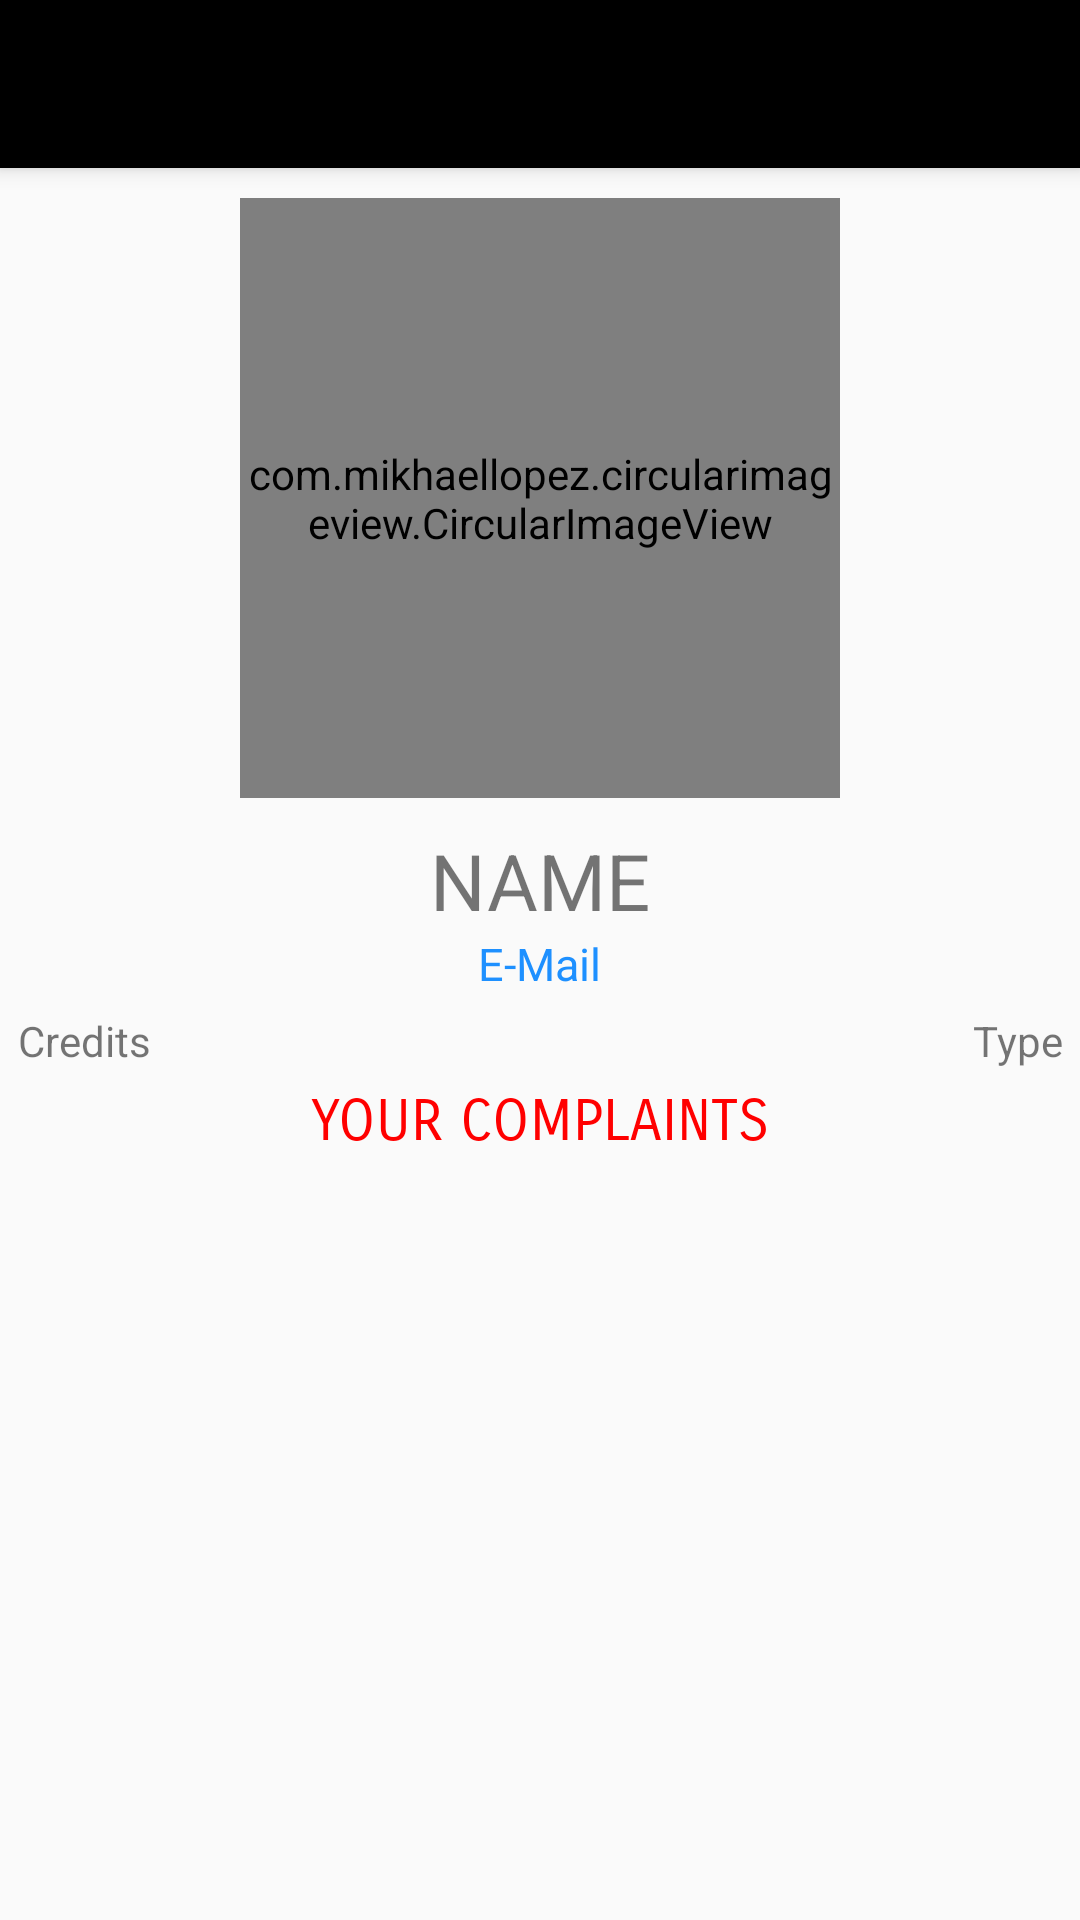

Android layout source for this screen:
<!-- AndroidManifest.xml: activity theme AppTheme.NoActionBar -->
<!-- res/layout/activity_user_detail.xml -->
<?xml version="1.0" encoding="utf-8"?>
<android.support.design.widget.CoordinatorLayout xmlns:android="http://schemas.android.com/apk/res/android"
    xmlns:app="http://schemas.android.com/apk/res-auto"
    xmlns:tools="http://schemas.android.com/tools"
    android:layout_width="match_parent"
    android:layout_height="match_parent"
    tools:context=".UserDetailActivity">

    <android.support.design.widget.AppBarLayout
        android:layout_width="match_parent"
        android:layout_height="wrap_content"
        android:theme="@style/AppTheme.AppBarOverlay">

        <android.support.v7.widget.Toolbar
            android:id="@+id/toolbar"
            android:layout_width="match_parent"
            android:layout_height="?attr/actionBarSize"
            android:background="?attr/colorPrimary"
            app:popupTheme="@style/AppTheme.PopupOverlay" />

    </android.support.design.widget.AppBarLayout>

    <include layout="@layout/content_user_detail" />


</android.support.design.widget.CoordinatorLayout>
<!-- res/layout/content_user_detail.xml (included above) -->
<?xml version="1.0" encoding="utf-8"?>
<android.support.constraint.ConstraintLayout xmlns:android="http://schemas.android.com/apk/res/android"
    xmlns:app="http://schemas.android.com/apk/res-auto"
    xmlns:tools="http://schemas.android.com/tools"
    android:layout_width="match_parent"
    android:layout_height="match_parent"
    app:layout_behavior="@string/appbar_scrolling_view_behavior"
    tools:context=".UserDetailActivity"
    tools:showIn="@layout/activity_user_detail">
    <LinearLayout
        android:layout_width="match_parent"
        android:layout_height="wrap_content"
        android:orientation="vertical">
        <com.mikhaellopez.circularimageview.CircularImageView
            android:layout_margin="10dp"
            android:layout_width="200dp"
            android:layout_height="200dp"
            android:layout_gravity="center"
            android:src="@drawable/user2"/>
        <TextView
            android:layout_width="wrap_content"
            android:id="@+id/user_profile_name"
            android:layout_height="wrap_content"
            android:textSize="26sp"
            android:text="NAME"
            android:layout_gravity="center"/>
        <TextView
            android:layout_width="wrap_content"
            android:id="@+id/user_profile_email"
            android:layout_height="wrap_content"
            android:textSize="15sp"
            android:textColor="@color/dodger_blue"
            android:text="E-Mail"
            android:layout_gravity="center"/>
        <LinearLayout
            android:layout_width="match_parent"
            android:layout_height="wrap_content"
            android:orientation="horizontal">
            <TextView
                android:layout_width="wrap_content"
                android:id="@+id/user_profile_credits"
                android:layout_height="wrap_content"
                android:layout_margin="6dp"
                android:text="Credits"/>
            <TextView
                android:layout_width="match_parent"
                android:gravity="end"
                android:layout_margin="6dp"
                android:id="@+id/user_profile_type"
                android:layout_height="wrap_content"
                android:text="Type"/>
        </LinearLayout>
        <TextView
            android:layout_width="wrap_content"
            android:layout_height="wrap_content"
            android:layout_gravity="center"
            android:textSize="19sp"
            android:fontFamily="sans-serif-smallcaps"
            android:textColor="@color/red"
            android:text="YOUR COMPLAINTS"/>

        <android.support.v7.widget.RecyclerView
            android:id="@+id/my_recycler_view_user_profile"
            android:scrollbars="vertical"
            android:layout_width="match_parent"
            android:layout_height="match_parent"/>
    </LinearLayout>

</android.support.constraint.ConstraintLayout>
<!-- resources referenced by this layout -->
<resources>
  <color name="dodger_blue">#1E90FF</color>
  <color name="red">#FF0000</color>
  <style name="AppTheme.AppBarOverlay" parent="ThemeOverlay.AppCompat.Dark.ActionBar" />
  <style name="AppTheme.PopupOverlay" parent="ThemeOverlay.AppCompat.Light" />
  <style name="AppTheme.NoActionBar">
          <item name="windowActionBar">false</item>
          <item name="windowNoTitle">true</item>
      </style>
</resources>
